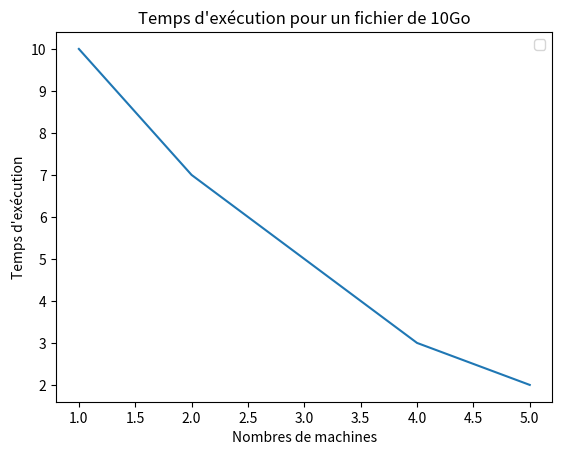

Python code for this plot: (Note: this script raises an exception after producing the figure.)
import matplotlib.pyplot as plt
import numpy as np

# Données
xd = [1, 2, 3, 4, 5]
times = [10, 7, 5, 3, 2]
         
# Graphique
fig, ax = plt.subplots()
ax.set_xlabel("Nombres de machines")
ax.set_ylabel("Temps d'exécution")
ax.set_title("Temps d'exécution pour un fichier de 10Go")
ax.plot(xd, times)
ax.legend()
plt.savefig("images/simultane10go.png")
plt.show()

